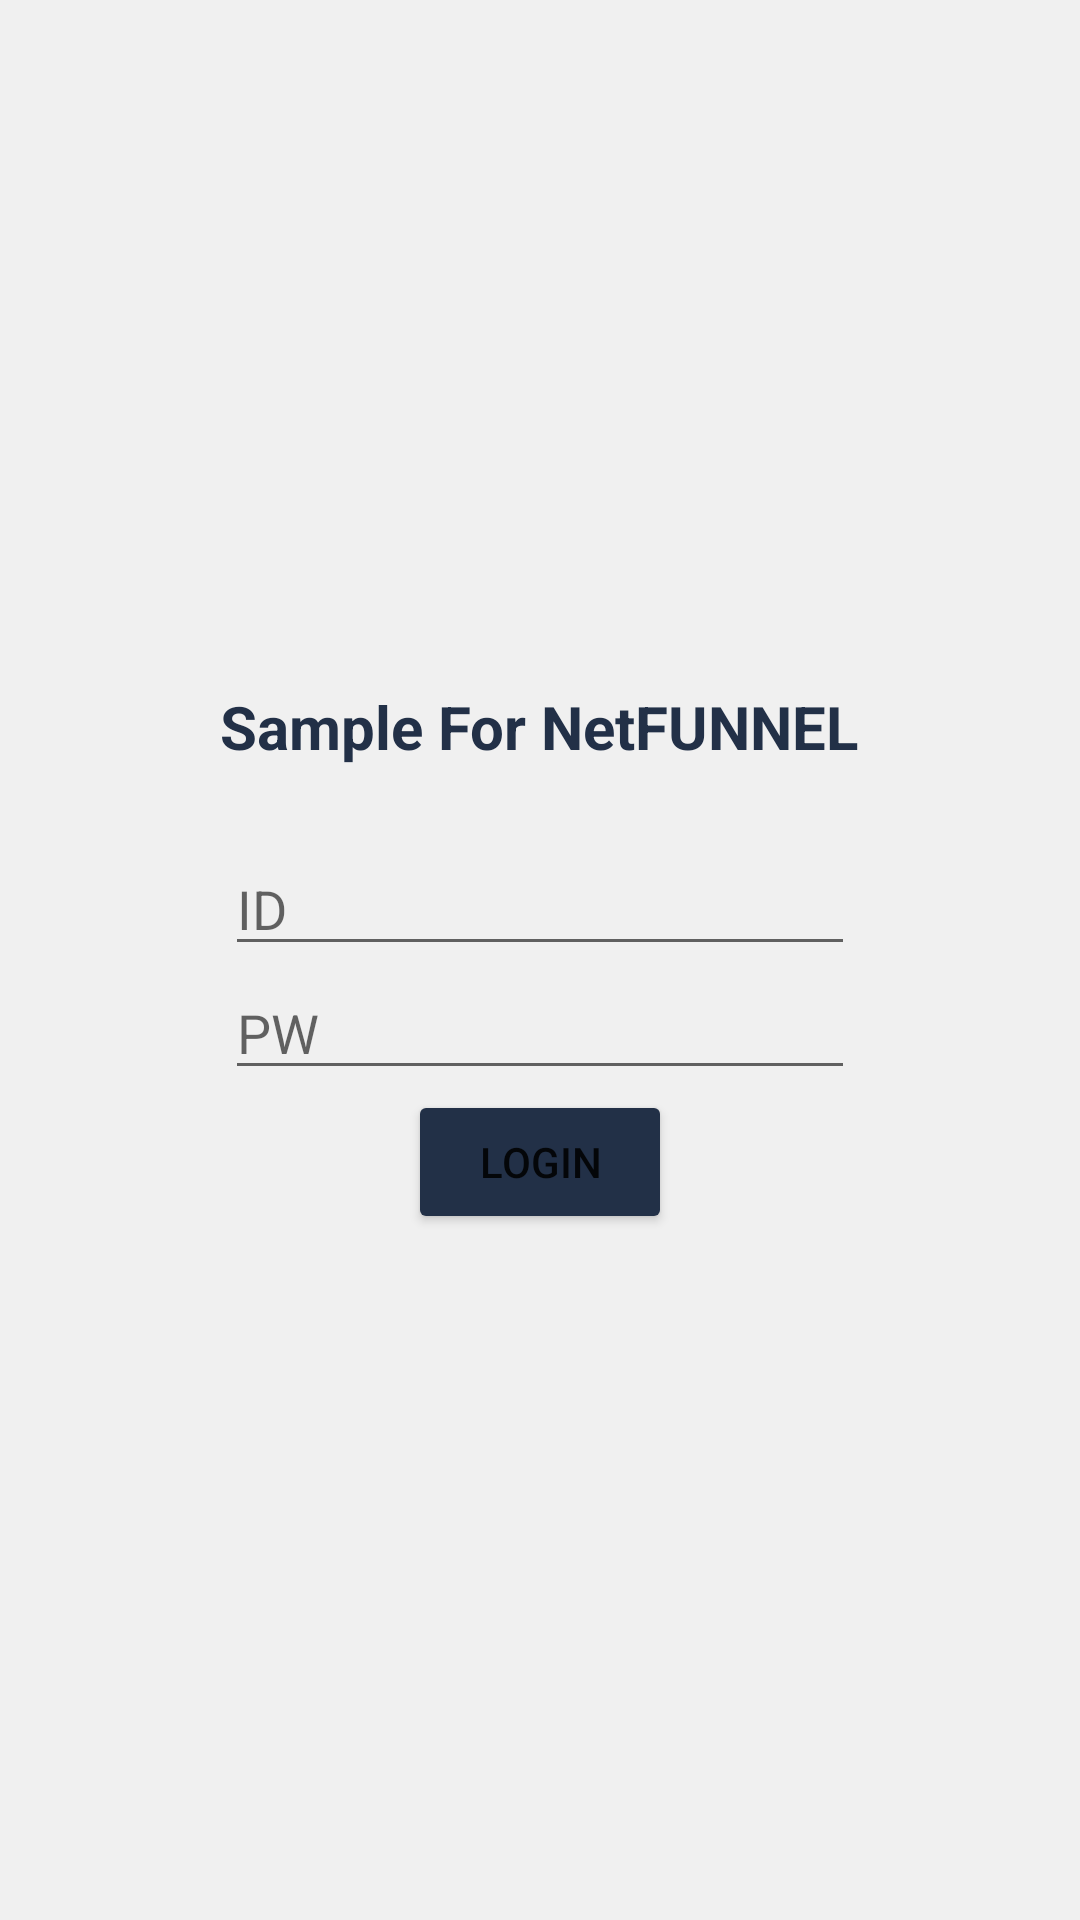

This screen was rendered from an Android layout file. Write that file and the resources it references.
<!-- AndroidManifest.xml: application theme Theme.SampleNefunnel -->
<!-- res/layout/activity_login.xml -->
<?xml version="1.0" encoding="utf-8"?>
<LinearLayout xmlns:android="http://schemas.android.com/apk/res/android"
    xmlns:app="http://schemas.android.com/apk/res-auto"
    xmlns:tools="http://schemas.android.com/tools"
    android:layout_width="match_parent"
    android:layout_height="match_parent"
    android:gravity="center"
    android:background="@color/beige"
    android:orientation="vertical"
    tools:context=".LoginActivity">

    <TextView
        android:layout_width="wrap_content"
        android:layout_height="wrap_content"
        android:text="Sample For NetFUNNEL"
        android:textSize="20sp"
        android:layout_marginBottom="25dp"
        android:textColor="@color/textBlue"
        android:textStyle="bold"/>

    <EditText
        android:id="@+id/inputID"
        android:layout_width="wrap_content"
        android:layout_height="wrap_content"
        android:ems="10"
        android:inputType="textPersonName"
        android:hint="ID" />

    <EditText
        android:id="@+id/inputPW"
        android:layout_width="wrap_content"
        android:layout_height="wrap_content"
        android:ems="10"
        android:inputType="textPassword"
        android:hint="PW"/>

    <Button
        android:id="@+id/btnLogin"
        android:layout_width="wrap_content"
        android:layout_height="wrap_content"
        android:text="LOGIN"
        android:backgroundTint="@color/textBlue"
        />


</LinearLayout>
<!-- resources referenced by this layout -->
<resources>
  <color name="beige">#f0f0f0</color>
  <color name="textBlue">#223047</color>
  <style name="Theme.SampleNefunnel" parent="Theme.MaterialComponents.DayNight.DarkActionBar">
          
          <item name="colorPrimary">@color/lightGrey</item>
          <item name="colorPrimaryVariant">@color/purple_700</item>
          <item name="colorOnPrimary">@color/white</item>
          
          <item name="colorSecondary">@color/teal_200</item>
          <item name="colorSecondaryVariant">@color/teal_700</item>
          <item name="colorOnSecondary">@color/black</item>
          
          <item name="android:statusBarColor" tools:targetApi="l">?attr/colorPrimaryVariant</item>
          
      </style>
  <color name="lightGrey">#8d99ae</color>
  <color name="purple_700">#FF3700B3</color>
  <color name="white">#FFFFFFFF</color>
  <color name="teal_200">#FF03DAC5</color>
  <color name="teal_700">#FF018786</color>
  <color name="black">#FF000000</color>
</resources>
